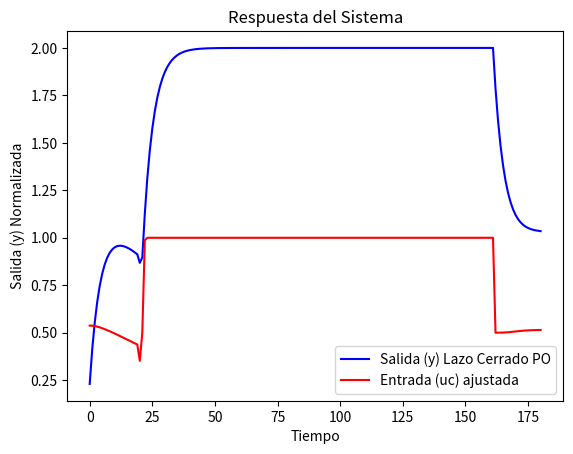

This figure's Python source:
import matplotlib.pyplot as plt
import numpy as np
import math

########################Inicializacion Funcion de transferencia PO########################
# Parámetros del sistema
k_Gs_PO = 2  # Ganancia
tao_Gs_PO = 7  # Constante de tiempo
delta_Gs_PO = 1.5  # Paso de tiempo
t = 0  # Tiempo inicial

# Inicialización de listas para almacenar resultados
z_PO_LS = []  # Salida del sistema (y)
tt = []  # Tiempo
uu = []  # Entrada (u)
uuc = []  # Escalones de control
########################Terminacion Inicializacion Funcion de transferencia PO########################


########################Inicializacion Regulador Tecnologico################################
# y = [0.0, 0.0]  # Salida del la planta [0:actual, 1:anterior]
xe = [0.0, 0.0, 0.0, 0.0]  # primera capa con errores de entrada
sp = 100 # escalones de o entradas del sistema
alfa1 = 0.1 # parámetro de la rata de aprendizaje dinámica
nn = 0.1 # parámetro de la rata de aprendizaje dinámica
alfa = 0.2 # valor inicial de la rata de aprendizaje dinámica
u = 0.0 #incializacion de variable... puede no ser necesaria pues mas adelante se calcula
y = 0  # Valor inicial de la salida

# Inicialización de pesos
we11 = we21 = we31 = we12 = we22 = we32 = we13 = we23 = we33 = 0.1
v1 = v2 = v3 = 0.1
################################Terminacion Inicializacion Regulador Tecnologico################################



# Simulación hasta t = 180
while t <= 180:
    if t >= 20:
        u = 40
    if t >= 40:
        u = 80   
    if t >= 60:
        u = 100
    if t >= 80:
        u = 100
    if t >= 100:
        u = 75 
    if t >= 120:
        u = 25
    if t >= 160:
        u = 0


    ey = u - y #cálculo del error actual
    xe[3] = xe[2]  # Error trasanterior e(t-2)  xe3 = xe[3]
    xe[2] = xe[1]  # Error anterior e(t-1)      xe2 = xe[2]
    xe[1] = ey  # Error actual e(t)          xe1 = xe[1]
    
    # Cálculo de capa oculta
    he1 = (we11 * xe[1]) + (we21 * xe[2]) + (we31 * xe[3])
    he1 = 1 / (1 + math.exp(-he1))
    he2 = (we12 * xe[1]) + (we22 * xe[2]) + (we32 * xe[3])
    he2 = 1 / (1 + math.exp(-he2))
    he3 = (we13 * xe[1]) + (we23 * xe[2]) + (we33 * xe[3])
    he3 = 1 / (1 + math.exp(-he3))

    # Cálculo de la salida
    u1 = (v1 * he1) + (v2 * he2) + (v3 * he3)
    uc = 1 / (1 + math.exp(-u1 * 1.0))

    #u = ((u - 0.5) * 2)*1
    # u = (math.exp(u1) - math.exp(-u1)) / (math.exp(u1) + math.exp(-u1)) #tanh(u)
    #u=sp/100
    if uc > 1.0:
        uc = 1.0
    elif uc < 0:
        uc = 0.0
    # if ey>100:
    #     ey=100
    # if ey<0:
    #     ey=0
    
    # Ecuación de actualización de la salida del sistema en lazo cerrado
    y = ((((uc * k_Gs_PO) - y) * delta_Gs_PO) / tao_Gs_PO) + y
    # Cálculo de S
    s = ey * uc * (1 - uc)  # uc / (math.sinh(u1) * math.sinh(u1))
    s1 = s * v1 * he1 * (1 - he1)
    s2 = s * v2 * he2 * (1 - he2)
    s3 = s * v3 * he3 * (1 - he3)

    # Actualización de pesos de salida V
    v1 = v1 + (alfa * s * he1)
    v2 = v2 + (alfa * s * he2)
    v3 = v3 + (alfa * s * he3)

    # Actualización de pesos de entrada we
    we11 = we11 + (alfa * s1 * xe[1])
    we12 = we12 + (alfa * s2 * xe[1])
    we13 = we13 + (alfa * s3 * xe[1])

    we21 = we21 + (alfa * s1 * xe[2])
    we22 = we22 + (alfa * s2 * xe[2])
    we23 = we23 + (alfa * s3 * xe[2])

    we31 = we31 + (alfa * s1 * xe[3])
    we32 = we32 + (alfa * s2 * xe[3])
    we33 = we33 + (alfa * s3 * xe[3])

    alfa = nn + (alfa1 * abs(ey))

############################Respuesta del sistema ################################

    

    # Almacenar los valores para graficar
    uuc.append(uc)  # Entrada ajustada
    uu.append(u)  # Entrada sin ajuste
    z_PO_LS.append(y)   # Salida del sistema
    tt.append(t)  # Tiempo
    t += 1  # Incremento del tiempo

############################Terminacion Respuesta del sistema ################################




############################Normalización de las salidas y entradas para graficar########################
# Normalización de las salidas y entradas para graficar
zmax = max(z_PO_LS)
zmin = min(z_PO_LS)
umax = max(uuc)
umin = min(uuc)

normu = []
normz = []
for i in range(len(z_PO_LS)):
    nz = (z_PO_LS[i] - zmin) / (zmax - zmin)  # Normalizar salida
    normz.append(nz)
    nu = (uuc[i] - umin) / (umax - umin)  # Normalizar entrada
    normu.append(nu)

###########################Terminacion Normalización de las salidas y entradas para graficar########################




#############################Gráfica de la salida normalizada############################
# Gráfica de la salida normalizada
# plt.plot(tt, normz, color="red", label="Salida (y)")
# Grafica de la salida sin normalizar
plt.plot(tt, z_PO_LS, color="blue", label="Salida (y) Lazo Cerrado PO")
plt.plot(tt, uuc, color="red", label="Entrada (uc) ajustada")
# plt.plot(tt, uu, color="green", label="Entrada (u) sin ajuste")
plt.title("Respuesta del Sistema")
plt.xlabel("Tiempo")
plt.ylabel("Salida (y) Normalizada")
plt.legend()
plt.show()

# Guardar la matriz con entrada y salida
planta = [uuc, z_PO_LS]
planta = np.transpose(planta)
